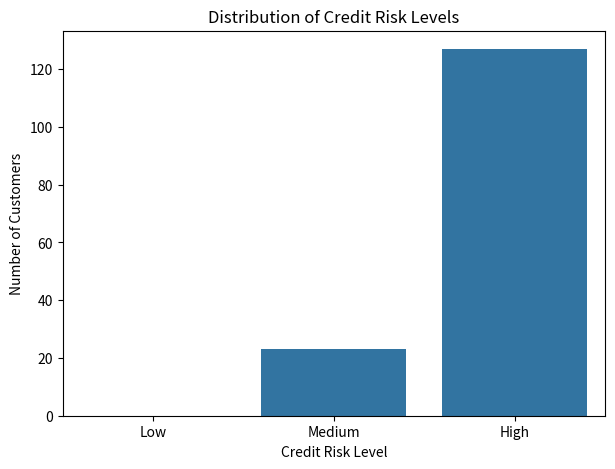
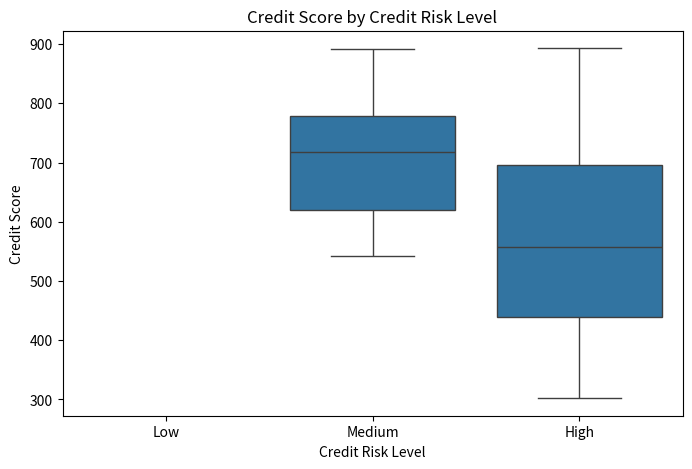
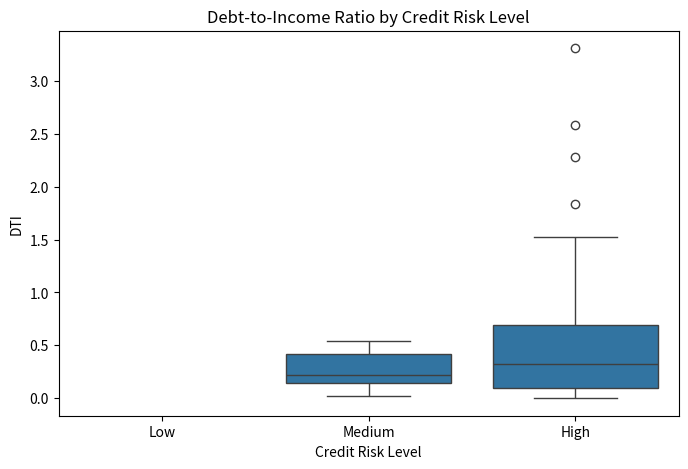
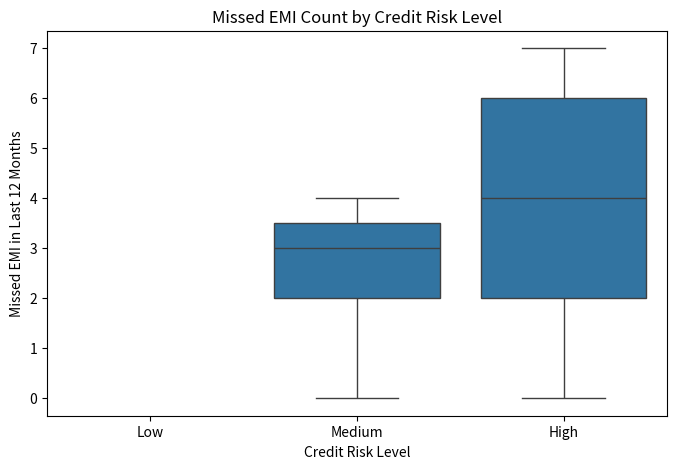
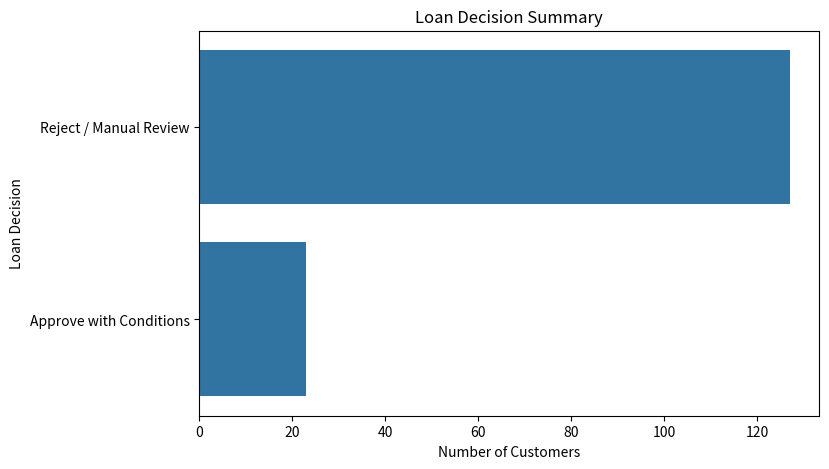

Here is the Python script that generated these plots, in order:
# CELL 1: Import required libraries
# pandas is used for handling tabular data.
# numpy is used for generating synthetic data.
# matplotlib and seaborn are used for visualization.

import pandas as pd
import numpy as np
import matplotlib.pyplot as plt
import seaborn as sns

pd.set_option('display.max_columns', None)

print("Libraries imported successfully.")

# CELL 2: Create realistic customer names, cities, professions, and loan types
# These fields help students understand credit risk as a real banking scenario.

np.random.seed(42)

customer_names = [
    "Aarav Sharma", "Priya Mehta", "Rohan Verma", "Neha Gupta", "Karan Malhotra",
    "Ananya Singh", "Vikram Rao", "Sneha Iyer", "Rahul Nair", "Meera Joshi",
    "Arjun Kapoor", "Pooja Sinha", "Nitin Bansal", "Ritika Jain", "Sahil Khan",
    "Divya Menon", "Manish Reddy", "Kavita Das", "Harsh Vardhan", "Isha Agarwal"
]

cities = [
    "Delhi", "Mumbai", "Bengaluru", "Hyderabad", "Pune",
    "Chennai", "Kolkata", "Jaipur", "Lucknow", "Noida"
]

professions = [
    "Salaried Employee", "Business Owner", "Freelancer", "Self-Employed",
    "Government Employee", "Consultant", "Teacher", "Doctor",
    "IT Professional", "Small Trader"
]

loan_types = [
    "Personal Loan", "Home Loan", "Education Loan", "Vehicle Loan", "Business Loan"
]

print("Master lists created successfully.")

# CELL 3: Generate synthetic credit risk dataset
# We are creating 150 loan applicant records.
# These columns represent real input parameters used in lending decisions.

n = 150

df = pd.DataFrame({
    "Customer_ID": range(2001, 2001 + n),
    "Customer_Name": np.random.choice(customer_names, n),
    "Age": np.random.randint(21, 62, n),
    "City": np.random.choice(cities, n),
    "Profession": np.random.choice(professions, n),
    "Loan_Type": np.random.choice(loan_types, n),
    "Monthly_Income": np.random.randint(25000, 250000, n),
    "Existing_EMI": np.random.randint(0, 90000, n),
    "Loan_Amount_Requested": np.random.randint(100000, 5000000, n),
    "Loan_Tenure_Years": np.random.randint(1, 25, n),
    "Credit_Score": np.random.randint(300, 900, n),
    "Employment_Years": np.random.randint(0, 30, n),
    "Previous_Defaults": np.random.randint(0, 4, n),
    "Missed_EMI_Last_12_Months": np.random.randint(0, 8, n)
})

df.head(10)

# CELL 4: Calculate important credit risk indicators
# DTI = Existing EMI / Monthly Income
# Loan-to-Income Ratio = Loan Amount Requested / Annual Income
# These ratios help banks understand repayment pressure.

df["DTI"] = (df["Existing_EMI"] / df["Monthly_Income"]).round(2)

df["Annual_Income"] = df["Monthly_Income"] * 12

df["Loan_to_Income_Ratio"] = (df["Loan_Amount_Requested"] / df["Annual_Income"]).round(2)

df[[
    "Customer_Name", "Monthly_Income", "Existing_EMI",
    "Loan_Amount_Requested", "DTI", "Loan_to_Income_Ratio"
]].head(10)

# CELL 5: Create credit risk classification logic
# This is a simplified rule-based model.
# Real banks use machine learning models, credit bureau data, and internal policies.

credit_risk_level = []
loan_decision = []
interest_rate_category = []
credit_strategy = []
business_outcome = []

for index, row in df.iterrows():
    dti = row["DTI"]
    credit_score = row["Credit_Score"]
    defaults = row["Previous_Defaults"]
    missed_emi = row["Missed_EMI_Last_12_Months"]
    employment_years = row["Employment_Years"]
    lti = row["Loan_to_Income_Ratio"]

    # High Credit Risk:
    # Poor credit score, high debt burden, previous defaults, or high missed EMI count.
    if credit_score < 500 or dti > 0.55 or defaults >= 2 or missed_emi >= 5 or lti > 5:
        credit_risk_level.append("High")
        loan_decision.append("Reject / Manual Review")
        interest_rate_category.append("Very High / Not Eligible")
        credit_strategy.append("Reject loan or ask for guarantor, collateral, or improved credit history.")
        business_outcome.append("High chance of default. Lending may create financial loss.")

    # Medium Credit Risk:
    # Average credit score, moderate debt pressure, or unstable repayment pattern.
    elif credit_score < 680 or dti > 0.35 or defaults == 1 or missed_emi >= 2 or employment_years < 2 or lti > 3:
        credit_risk_level.append("Medium")
        loan_decision.append("Approve with Conditions")
        interest_rate_category.append("Higher Interest Rate")
        credit_strategy.append("Offer smaller loan, higher rate, shorter tenure, or additional verification.")
        business_outcome.append("Customer can be served carefully with controlled lending terms.")

    # Low Credit Risk:
    # Good credit score, stable income, low EMI burden, and no poor repayment history.
    else:
        credit_risk_level.append("Low")
        loan_decision.append("Approve")
        interest_rate_category.append("Standard / Competitive Rate")
        credit_strategy.append("Approve loan with standard terms and competitive interest rate.")
        business_outcome.append("Customer has strong repayment capacity and low default probability.")

df["Credit_Risk_Level"] = credit_risk_level
df["Loan_Decision"] = loan_decision
df["Interest_Rate_Category"] = interest_rate_category
df["Credit_Strategy"] = credit_strategy
df["Business_Outcome"] = business_outcome

df.head(10)

# CELL 6: View business-friendly credit risk profile
# This table is useful for student interpretation, reports, and presentations.

selected_columns = [
    "Customer_ID", "Customer_Name", "Age", "City", "Profession", "Loan_Type",
    "Monthly_Income", "Existing_EMI", "Loan_Amount_Requested",
    "Credit_Score", "Employment_Years", "Previous_Defaults",
    "Missed_EMI_Last_12_Months", "DTI", "Loan_to_Income_Ratio",
    "Credit_Risk_Level", "Loan_Decision", "Interest_Rate_Category",
    "Credit_Strategy", "Business_Outcome"
]

df[selected_columns].head(10)

# CELL 7: Count customers by credit risk level
# This gives an overview of the loan applicant portfolio.

risk_distribution = df["Credit_Risk_Level"].value_counts()

print("Credit Risk Distribution:")
print(risk_distribution)

# CELL 8: Visualize credit risk distribution
# This chart helps management understand the number of risky applicants.

plt.figure(figsize=(7, 5))
sns.countplot(data=df, x="Credit_Risk_Level", order=["Low", "Medium", "High"])
plt.title("Distribution of Credit Risk Levels")
plt.xlabel("Credit Risk Level")
plt.ylabel("Number of Customers")
plt.show()

# CELL 9: Analyze Credit Score by Credit Risk Level
# Lower credit scores usually indicate higher probability of default.

plt.figure(figsize=(8, 5))
sns.boxplot(data=df, x="Credit_Risk_Level", y="Credit_Score", order=["Low", "Medium", "High"])
plt.title("Credit Score by Credit Risk Level")
plt.xlabel("Credit Risk Level")
plt.ylabel("Credit Score")
plt.show()

# CELL 10: Analyze DTI by Credit Risk Level
# Higher DTI means the borrower already carries more repayment burden.

plt.figure(figsize=(8, 5))
sns.boxplot(data=df, x="Credit_Risk_Level", y="DTI", order=["Low", "Medium", "High"])
plt.title("Debt-to-Income Ratio by Credit Risk Level")
plt.xlabel("Credit Risk Level")
plt.ylabel("DTI")
plt.show()

# CELL 11: Analyze missed EMI behavior
# Missed EMI history is a strong signal of repayment risk.

plt.figure(figsize=(8, 5))
sns.boxplot(
    data=df,
    x="Credit_Risk_Level",
    y="Missed_EMI_Last_12_Months",
    order=["Low", "Medium", "High"]
)
plt.title("Missed EMI Count by Credit Risk Level")
plt.xlabel("Credit Risk Level")
plt.ylabel("Missed EMI in Last 12 Months")
plt.show()

# CELL 12: Loan decision summary
# This shows how many applications are approved, conditionally approved, or rejected.

decision_summary = df["Loan_Decision"].value_counts()

print("Loan Decision Summary:")
print(decision_summary)

# CELL 13: Visualize loan decision summary
# This is useful for business reporting.

plt.figure(figsize=(8, 5))
sns.countplot(data=df, y="Loan_Decision")
plt.title("Loan Decision Summary")
plt.xlabel("Number of Customers")
plt.ylabel("Loan Decision")
plt.show()

# CELL 14: Profession-wise credit risk summary
# This helps understand credit risk patterns by customer profession.
# Since this is synthetic data, this should be interpreted only for classroom learning.

profession_summary = df.groupby("Profession").agg(
    Total_Customers=("Customer_ID", "count"),
    Average_Income=("Monthly_Income", "mean"),
    Average_Credit_Score=("Credit_Score", "mean"),
    Average_DTI=("DTI", "mean"),
    Average_Loan_to_Income_Ratio=("Loan_to_Income_Ratio", "mean"),
    Average_Missed_EMI=("Missed_EMI_Last_12_Months", "mean")
).round(2)

profession_summary.sort_values(by="Average_DTI", ascending=False)

# CELL 15: Loan type-wise credit risk summary
# This helps banks understand which loan types may need more careful screening.

loan_type_summary = df.groupby("Loan_Type").agg(
    Total_Customers=("Customer_ID", "count"),
    Average_Loan_Amount=("Loan_Amount_Requested", "mean"),
    Average_Credit_Score=("Credit_Score", "mean"),
    Average_DTI=("DTI", "mean"),
    Average_Loan_to_Income_Ratio=("Loan_to_Income_Ratio", "mean")
).round(2)

loan_type_summary.sort_values(by="Average_Loan_to_Income_Ratio", ascending=False)

# CELL 16: Identify high credit risk customers
# These customers need rejection, manual review, collateral, or guarantor.

high_credit_risk = df[df["Credit_Risk_Level"] == "High"]

high_credit_risk[selected_columns].head(10)

# CELL 17: Identify low credit risk customers
# These customers are more suitable for loan approval.

low_credit_risk = df[df["Credit_Risk_Level"] == "Low"]

low_credit_risk[selected_columns].head(10)

# CELL 18: Customer-level credit risk explanation function
# Students can change Customer_ID and explain why a customer is risky or safe.

def explain_credit_risk(customer_id):
    customer = df[df["Customer_ID"] == customer_id]

    if customer.empty:
        print("Customer ID not found.")
        return

    row = customer.iloc[0]

    print("Customer Credit Risk Profile")
    print("----------------------------")
    print(f"Customer Name: {row['Customer_Name']}")
    print(f"Age: {row['Age']}")
    print(f"City: {row['City']}")
    print(f"Profession: {row['Profession']}")
    print(f"Loan Type: {row['Loan_Type']}")
    print(f"Monthly Income: ₹{row['Monthly_Income']}")
    print(f"Existing EMI: ₹{row['Existing_EMI']}")
    print(f"Loan Amount Requested: ₹{row['Loan_Amount_Requested']}")
    print(f"Credit Score: {row['Credit_Score']}")
    print(f"Employment Years: {row['Employment_Years']}")
    print(f"Previous Defaults: {row['Previous_Defaults']}")
    print(f"Missed EMI Last 12 Months: {row['Missed_EMI_Last_12_Months']}")
    print(f"DTI: {row['DTI']}")
    print(f"Loan-to-Income Ratio: {row['Loan_to_Income_Ratio']}")
    print(f"Credit Risk Level: {row['Credit_Risk_Level']}")
    print(f"Loan Decision: {row['Loan_Decision']}")
    print(f"Interest Rate Category: {row['Interest_Rate_Category']}")
    print(f"Credit Strategy: {row['Credit_Strategy']}")
    print(f"Business Outcome: {row['Business_Outcome']}")

# Example: Change customer ID to analyze other customers
explain_credit_risk(2001)

# CELL 19: Export complete credit risk dataset
# Students can use this CSV file in Excel, Power BI, reports, or GitHub submission.

df.to_csv("synthetic_credit_risk_dataset.csv", index=False)

print("Dataset exported successfully as synthetic_credit_risk_dataset.csv")

# CELL 20: Download dataset in Google Colab
# This cell works only in Google Colab.
# If running locally, the file will remain saved in the current folder.

try:
    from google.colab import files
    files.download("synthetic_credit_risk_dataset.csv")
except ImportError:
    print("Download function works only in Google Colab.")
    print("File saved locally as synthetic_credit_risk_dataset.csv")

# CELL 21: Create and save credit risk summary report
# This report can be used in student submissions and dashboards.

summary_report = df.groupby("Credit_Risk_Level").agg(
    Total_Customers=("Customer_ID", "count"),
    Average_Income=("Monthly_Income", "mean"),
    Average_Credit_Score=("Credit_Score", "mean"),
    Average_DTI=("DTI", "mean"),
    Average_Loan_to_Income_Ratio=("Loan_to_Income_Ratio", "mean"),
    Average_Missed_EMI=("Missed_EMI_Last_12_Months", "mean"),
    Average_Previous_Defaults=("Previous_Defaults", "mean")
).round(2)

summary_report.to_csv("credit_risk_summary_report.csv")

summary_report

# CELL 22: Final learning outcomes and industry relevance
# This prints the key takeaways from the lab.

print("LAB OUTCOMES")
print("------------")
print("1. Students created a synthetic loan applicant dataset.")
print("2. Students understood credit risk input variables such as credit score, DTI, missed EMI, defaults, and employment years.")
print("3. Students calculated Debt-to-Income Ratio and Loan-to-Income Ratio.")
print("4. Students classified applicants into Low, Medium, and High credit risk categories.")
print("5. Students generated loan approval decisions and interest rate categories.")
print("6. Students identified high-risk and low-risk loan applicants.")
print("7. Students visualized credit risk patterns for business decision-making.")

print("\nREAL-WORLD INDUSTRY RELEVANCE")
print("-----------------------------")
print("Banks and FinTech companies use similar credit risk analytics workflows to approve loans, reject risky applications,")
print("offer conditional approvals, decide interest rates, manage default risk, and protect financial institutions from loss.")
print("This lab simulates a simplified credit risk decisioning system used in lending and credit analytics.")
